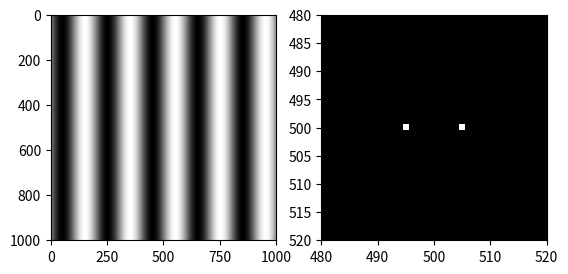

Source code (Python):
import numpy as np
import matplotlib.pyplot as plt

x = np.arange(-500, 501, 1)

X, Y = np.meshgrid(x, x)

wavelength = 200
angle = 0
grating = np.sin(
    2*np.pi*(X*np.cos(angle) + Y*np.sin(angle)) / wavelength
)

plt.set_cmap("gray")

plt.subplot(121)
plt.imshow(grating)

# Calculate Fourier transform of grating
ft = np.fft.ifftshift(grating)
ft = np.fft.fft2(ft)
ft = np.fft.fftshift(ft)

plt.subplot(122)
plt.imshow(abs(ft))
plt.xlim([480, 520])
plt.ylim([520, 480])  # Note, order is reversed for y
plt.show()

